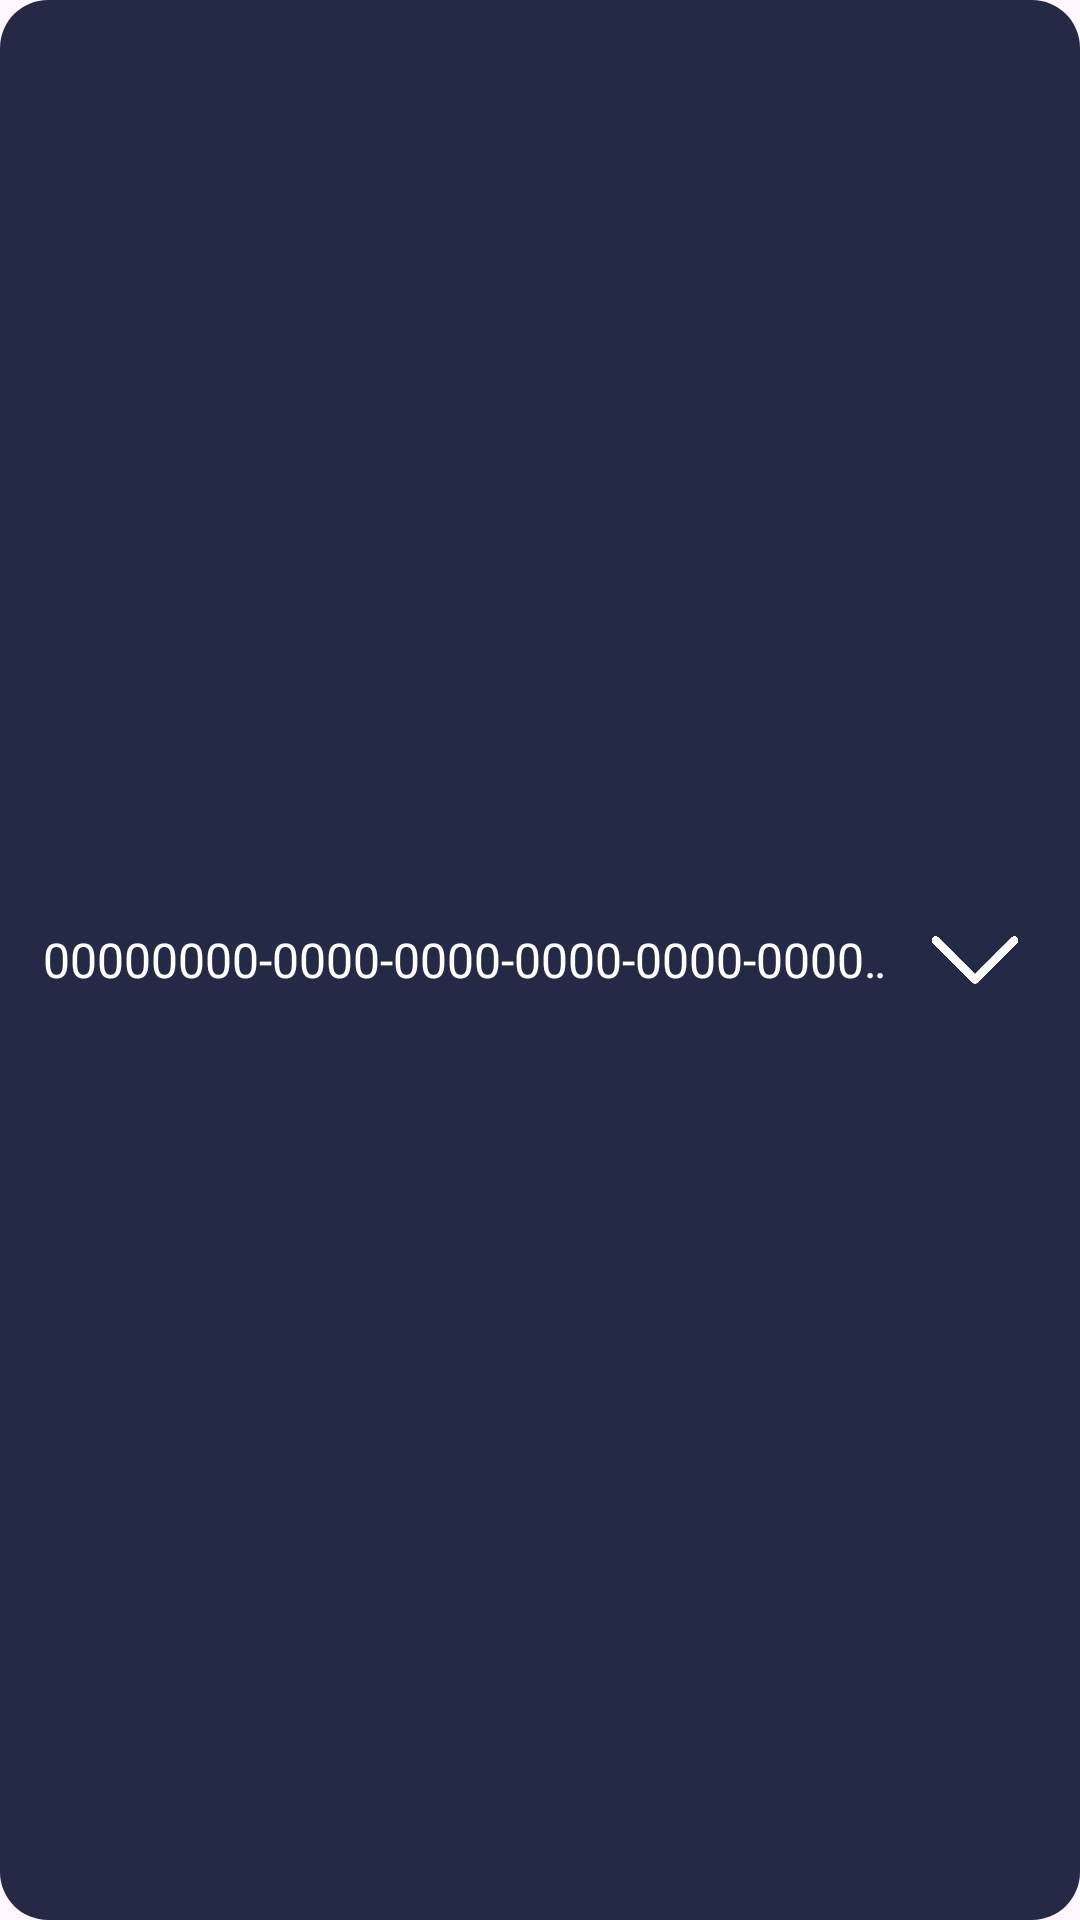

Reconstruct the res/layout file that produces this screen, plus the resources it refers to.
<!-- AndroidManifest.xml: application theme Theme.BLOTA -->
<!-- res/layout/layout_child.xml -->
<?xml version="1.0" encoding="utf-8"?>
<LinearLayout xmlns:android="http://schemas.android.com/apk/res/android"
    android:id="@+id/childRoot"
    android:layout_width="match_parent"
    android:layout_height="wrap_content"
    android:background="@drawable/characteristic_bg"
    android:minHeight="50dp"
    android:orientation="vertical"
>

    


    
    <LinearLayout
        android:layout_width="match_parent"
        android:layout_height="match_parent"
        android:layout_margin="2dp"
        android:ellipsize="marquee"
        android:marqueeRepeatLimit="marquee_forever"
        android:singleLine="true"
        android:scrollHorizontally="true"
        android:focusable="false"
        android:focusableInTouchMode="false"
        >

        <TextView
            android:id="@+id/characteristicUUIDTextView"
            android:layout_width="0dp"
            android:minWidth="50dp"
            android:minHeight="50dp"
            android:layout_height="wrap_content"
            android:layout_weight="1.25"
            android:textSize="16dp"
            android:layout_gravity="center"
            android:textColor="@color/white"
            android:ellipsize="marquee"
            android:text="00000000-0000-0000-0000-0000-0000000000"
            android:textAlignment="center"
            android:gravity="center"
            android:marqueeRepeatLimit="marquee_forever"
            android:singleLine="true"
            android:scrollHorizontally="true"
            android:focusable="false"
            android:focusableInTouchMode="false"  />



            <ImageView
                android:id="@+id/childArrow"
                android:layout_width="50dp"
                android:layout_height="match_parent"
                android:layout_gravity="center_vertical"
                android:src="@drawable/down_arrow"
                android:contentDescription="Expand/collapse arrow"
                android:padding="4dp"/>

    </LinearLayout>

    
    <LinearLayout
        android:id="@+id/capabilityLayout"
        android:layout_width="match_parent"
        android:layout_height="wrap_content"
        android:orientation="vertical"
        android:visibility="gone">

        <TextView
            android:id="@+id/capRead"
            android:layout_width="wrap_content"
            android:layout_height="wrap_content"
            android:text="Read: ✅"
            android:textColor="@color/white"
            android:textSize="22dp"/>

        <TextView
            android:id="@+id/capWrite"
            android:layout_width="wrap_content"
            android:layout_height="wrap_content"
            android:text="Write: ❌"
            android:textColor="@color/white"
            android:textSize="22dp"/>

        <TextView
            android:id="@+id/capNotify"
            android:layout_width="wrap_content"
            android:layout_height="wrap_content"
            android:text="Notify: ✅"
            android:textColor="@color/white"
            android:textSize="22dp"/>

        <TextView
            android:id="@+id/capIndicate"
            android:layout_width="wrap_content"
            android:layout_height="wrap_content"
            android:text="Indicate: ❌"
            android:textColor="@color/white"
            android:textSize="22dp"/>

    </LinearLayout>

</LinearLayout>
<!-- resources referenced by this layout -->
<resources>
  <color name="white">#FFFFFFFF</color>
  <!-- drawable characteristic_bg (drawable) -->
  <shape xmlns:android="http://schemas.android.com/apk/res/android"
      android:shape="rectangle">
      <solid android:color="@color/blue" />
      <corners android:radius="16dp" />
      <padding
          android:left="8dp"
          android:top="8dp"
          android:right="8dp"
          android:bottom="8dp" />
  </shape>
  <!-- drawable down_arrow: png bitmap (drawable, 7968 bytes) -->
  <style name="Theme.BLOTA" parent="Base.Theme.BLOTA" />
  <color name="blue">#F1181D3C</color>
  <style name="Base.Theme.BLOTA" parent="Theme.Material3.DayNight.NoActionBar">
          
          
      </style>
</resources>
